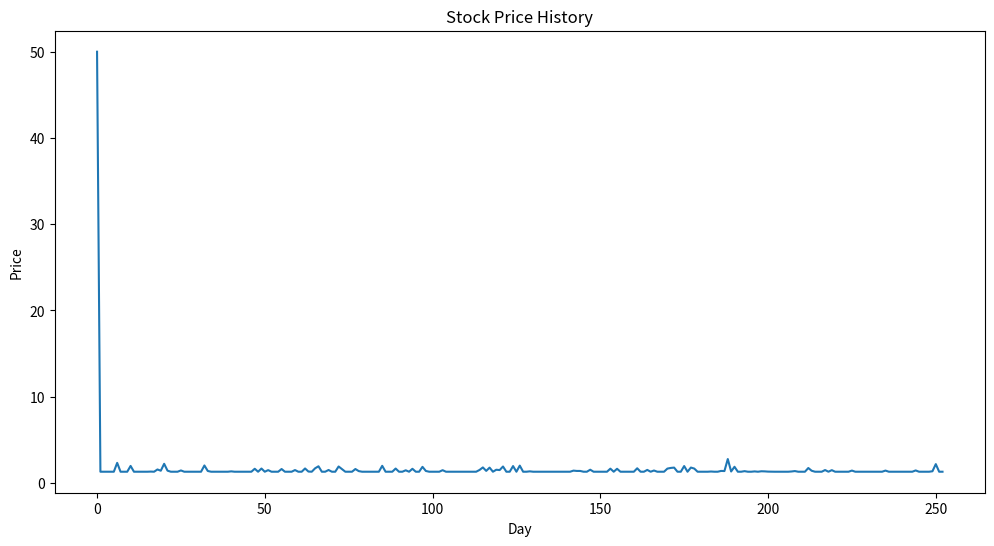
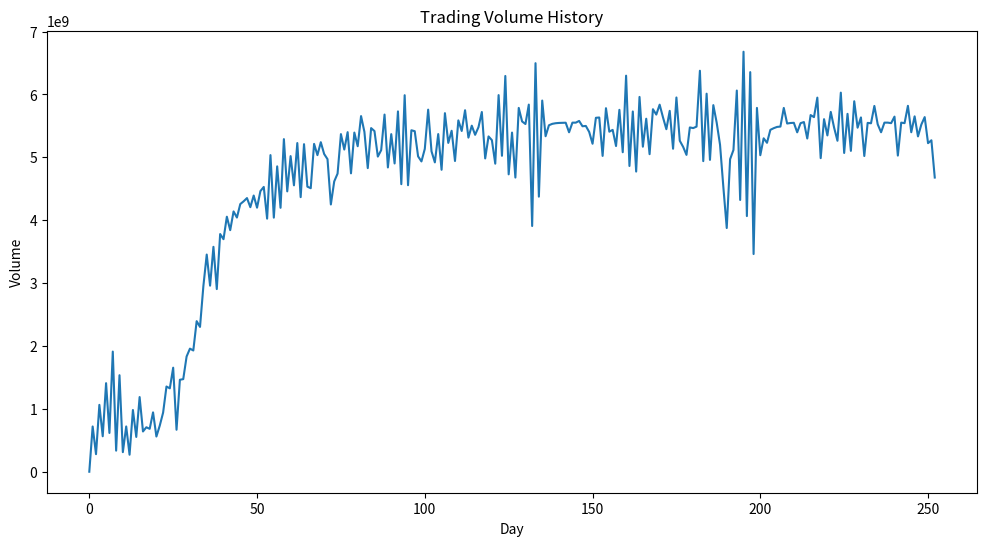

Here is the Python script that generated these plots, in order:
import random
import numpy as np
import matplotlib.pyplot as plt
from time import sleep

# Config
population_size = 100
price_genome_length = 10
amount_genome_length = 10
initial_money = 1000
initial_stocks = 1
initial_price = 50
price_impact_factor = 0.01
days = 252
iterations = 50
survival_rate = 0.3
intermediate_beta = 0.5

MAX_STOCKS_PER_TRADE = 100000000
DO_LOG = False

def log(message):
    if DO_LOG:
        print(message)
        sleep(0.02)

class TradingAgent:
    def __init__(self, initial_money, initial_stocks, price_genome_length, amount_genome_length):
        self.money = initial_money
        self.stocks = initial_stocks
        self.price_genome = [random.uniform(-1, 1) for _ in range(price_genome_length)]
        self.amount_genome = [random.uniform(0, 1) for _ in range(amount_genome_length+1)]
        self.fitness = 0

    def decide(self, market_data):
        price_decision = sum(g * d for g, d in zip(self.price_genome, market_data))

        extended_by_stocks = market_data + [self.stocks] # take into account how much shares does agent have
        amount_decision = sum(g * d for g, d in zip(self.amount_genome, extended_by_stocks))
        amount_factor = min(self.stocks, amount_decision)/self.stocks # Normalize to 0-1 range
        
        if price_decision > 0:  # Buy
            max_buyable = self.money / market_data[-1]
            max_buyable = min(max_buyable, MAX_STOCKS_PER_TRADE)
            amount = int(max_buyable * amount_factor)
        elif price_decision < 0:  # Sell
            amount = int(self.stocks * amount_factor)
            amount = -min(amount, MAX_STOCKS_PER_TRADE)
        else:
            amount = 0
        
        return amount

class Market:
    def __init__(self, initial_price, price_impact_factor, growth_rate=0.0001):
        self.price = initial_price
        self.price_impact_factor = price_impact_factor
        self.growth_rate = growth_rate  # Daily growth rate
        self.price_history = [initial_price]
        self.volume_history = [0]

    def update(self, net_demand):
        price_change = net_demand * self.price_impact_factor
        self.price *= (1 + price_change)
        
        # Apply the growth rate
        self.price *= (1 + self.growth_rate)
        
        self.price = max(1, self.price)  # Ensure price doesn't go negative
        random_event_influence = max(0.7, random.normalvariate(1, 0.5))
        random_event_influence = max(1.3, random_event_influence)
        self.price *= random_event_influence

        # Upper bound
        self.price = min(self.price, initial_price*10_000)

        self.price_history.append(self.price)
        self.volume_history.append(abs(net_demand))
        
def run_simulation(agents, market, days, genome_length):
    for _ in range(days):
        net_demand = 0
        market_data = market.price_history[-genome_length:]
        
        if len(market_data) < genome_length:
            market_data = [market.price] * (genome_length - len(market_data)) + market_data
        
        for i, agent in enumerate(agents):
            num_of_stocks = agent.decide(market_data)
            if num_of_stocks > 0:  # Buy
                agent.stocks += num_of_stocks
                agent.money -= num_of_stocks * market.price
                net_demand += num_of_stocks
                log(f"Agent {i} decided to buy {abs(num_of_stocks)} stocks. He is left with ${agent.money}.")

            elif num_of_stocks < 0:  # Sell
                agent.stocks -= num_of_stocks
                agent.money += abs(num_of_stocks) * market.price
                net_demand -= abs(num_of_stocks)
                log(f"Agent {i} decided to sell {abs(num_of_stocks)} stocks. He is left with ${agent.money}.")
            
        market.update(net_demand)
        log(f'===Final price of a simulation day is ${market.price}===') 
    
    # Calculate final fitness (total assets)
    for agent in agents:
        #agent.fitness = 0
        agent.fitness = agent.money + agent.stocks * market.price
        #agent.fitness = agent.stocks * market.price

def point_crossover(parent1, parent2):
    child = TradingAgent(initial_money, initial_stocks, price_genome_length, amount_genome_length)
    
    # Crossover for price genome
    split = random.randint(0, len(parent1.price_genome))
    child.price_genome = parent1.price_genome[:split] + parent2.price_genome[split:]
    
    # Crossover for amount genome
    split = random.randint(0, len(parent1.amount_genome))
    child.amount_genome = parent1.amount_genome[:split] + parent2.amount_genome[split:]
    
    return child

def intermediate_crossover(parent1, parent2):
    child = TradingAgent(initial_money, initial_stocks, price_genome_length, amount_genome_length)
    
    child.price_genome   = np.array(parent1.price_genome) * intermediate_beta + np.array(parent2.price_genome) * (1-intermediate_beta)
    child.amount_genome  = np.array(parent1.amount_genome) * intermediate_beta + np.array(parent2.amount_genome) * (1-intermediate_beta)

    return child

crossover = intermediate_crossover

def mutate(agent, mutation_rate=0.1, mutation_amount=0.2):
    for genome in [agent.price_genome, agent.amount_genome]:
        for i in range(len(genome)):
            if random.random() < mutation_rate:
                genome[i] += random.uniform(-mutation_amount, mutation_amount)
                genome[i] = max(-1, min(1, genome[i]))  # Clamp between -1 and 1

def genetic_algorithm(population_size, price_genome_length, amount_genome_length, initial_money, initial_stocks, initial_price, price_impact_factor, days, iterations, survival_rate):
    agents = [TradingAgent(initial_money, initial_stocks, price_genome_length, amount_genome_length) for _ in range(population_size)]
    
    for iteration in range(iterations):
        market = Market(initial_price, price_impact_factor, growth_rate=0.001)
        run_simulation(agents, market, days, max(price_genome_length, amount_genome_length))
        agents.sort(key=lambda x: x.fitness, reverse=True)
        
        survivors = int(population_size * survival_rate)
        agents = agents[:survivors]
        
        while len(agents) < population_size:
            parent1, parent2 = random.sample(agents, 2)
            child = crossover(parent1, parent2)
            mutate(child)
            child.money = initial_money
            child.stocks = initial_stocks
            agents.append(child)
        
        print(f"Iteration {iteration + 1}: Best fitness = {agents[0].fitness:.2f}, Final price = {market.price:.2f}")
    
    return agents[0], market

best_agent, market = genetic_algorithm(population_size, price_genome_length, amount_genome_length, initial_money, initial_stocks, initial_price, price_impact_factor, days, iterations, survival_rate)

print(f"\nBest agent's price genome: {best_agent.price_genome}")
print(f"Best agent's amount genome: {best_agent.amount_genome}")
print(f"Best agent's final fitness: {best_agent.fitness:.2f}")

# Plot the price history
plt.figure(figsize=(12, 6))
plt.plot(market.price_history)
plt.title('Stock Price History')
plt.xlabel('Day')
plt.ylabel('Price')
plt.show()

# Plot the volume history
plt.figure(figsize=(12, 6))
plt.plot(market.volume_history)
plt.title('Trading Volume History')
plt.xlabel('Day')
plt.ylabel('Volume')
plt.show()